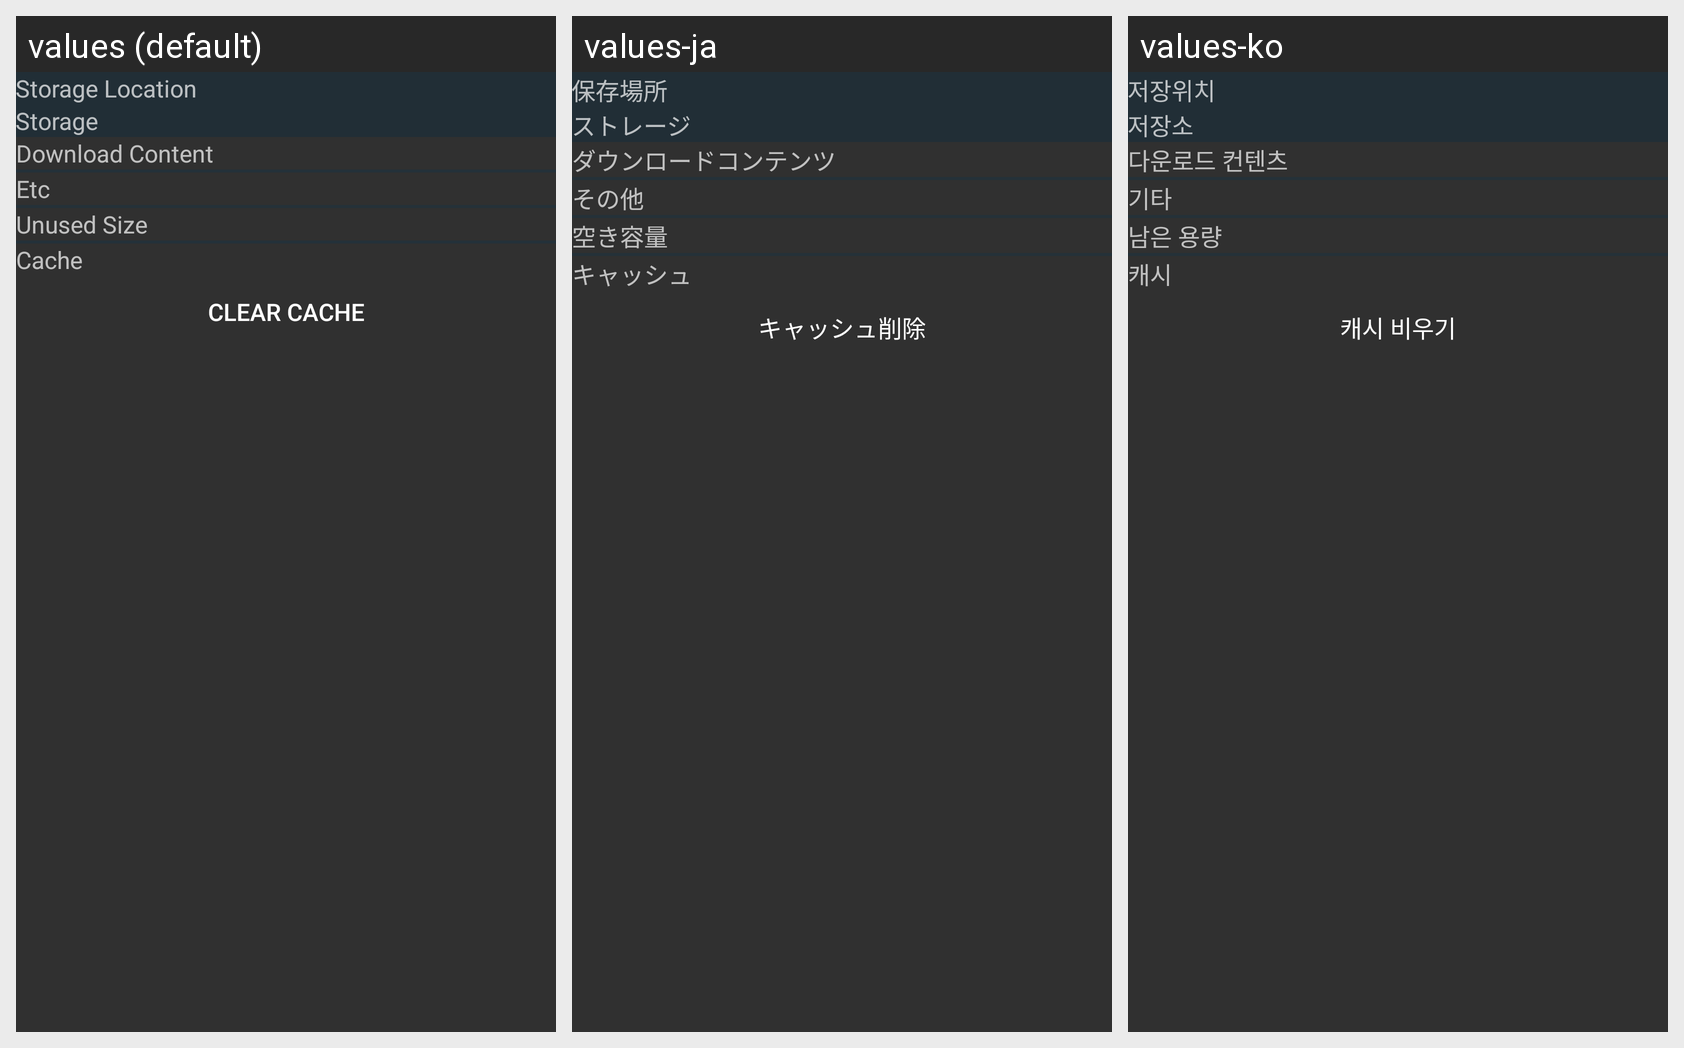

This grid shows one Android layout under several languages. Give, for every string resource on the screen, its name, the default text and each shown locale's text.
Android screen res/layout/storage_preference.xml rendered under 3 locales, left to right: values (default), values-ja, values-ko. Device: Nexus 5 (rendered at 1080×1920; each locale shown at half size, 540×960, under a caption strip naming it); theme AppTheme.
Strings drawn on this screen, with the default value and each locale's value (text and hints the layout hard-codes, and strings that could not be matched under every locale, appear in the picture but are not listed):

storage_location
  values: Storage Location
  values-ja: 保存場所
  values-ko: 저장위치

storage
  values: Storage
  values-ja: ストレージ
  values-ko: 저장소

storage_download_size
  values: Download Content
  values-ja: ダウンロードコンテンツ
  values-ko: 다운로드 컨텐츠

storage_etc_size
  values: Etc
  values-ja: その他
  values-ko: 기타

storage_empty_size
  values: Unused Size
  values-ja: 空き容量
  values-ko: 남은 용량

storage_cache_size
  values: Cache
  values-ja: キャッシュ
  values-ko: 캐시

storage_empty
  values: Clear Cache
  values-ja: キャッシュ削除
  values-ko: 캐시 비우기
